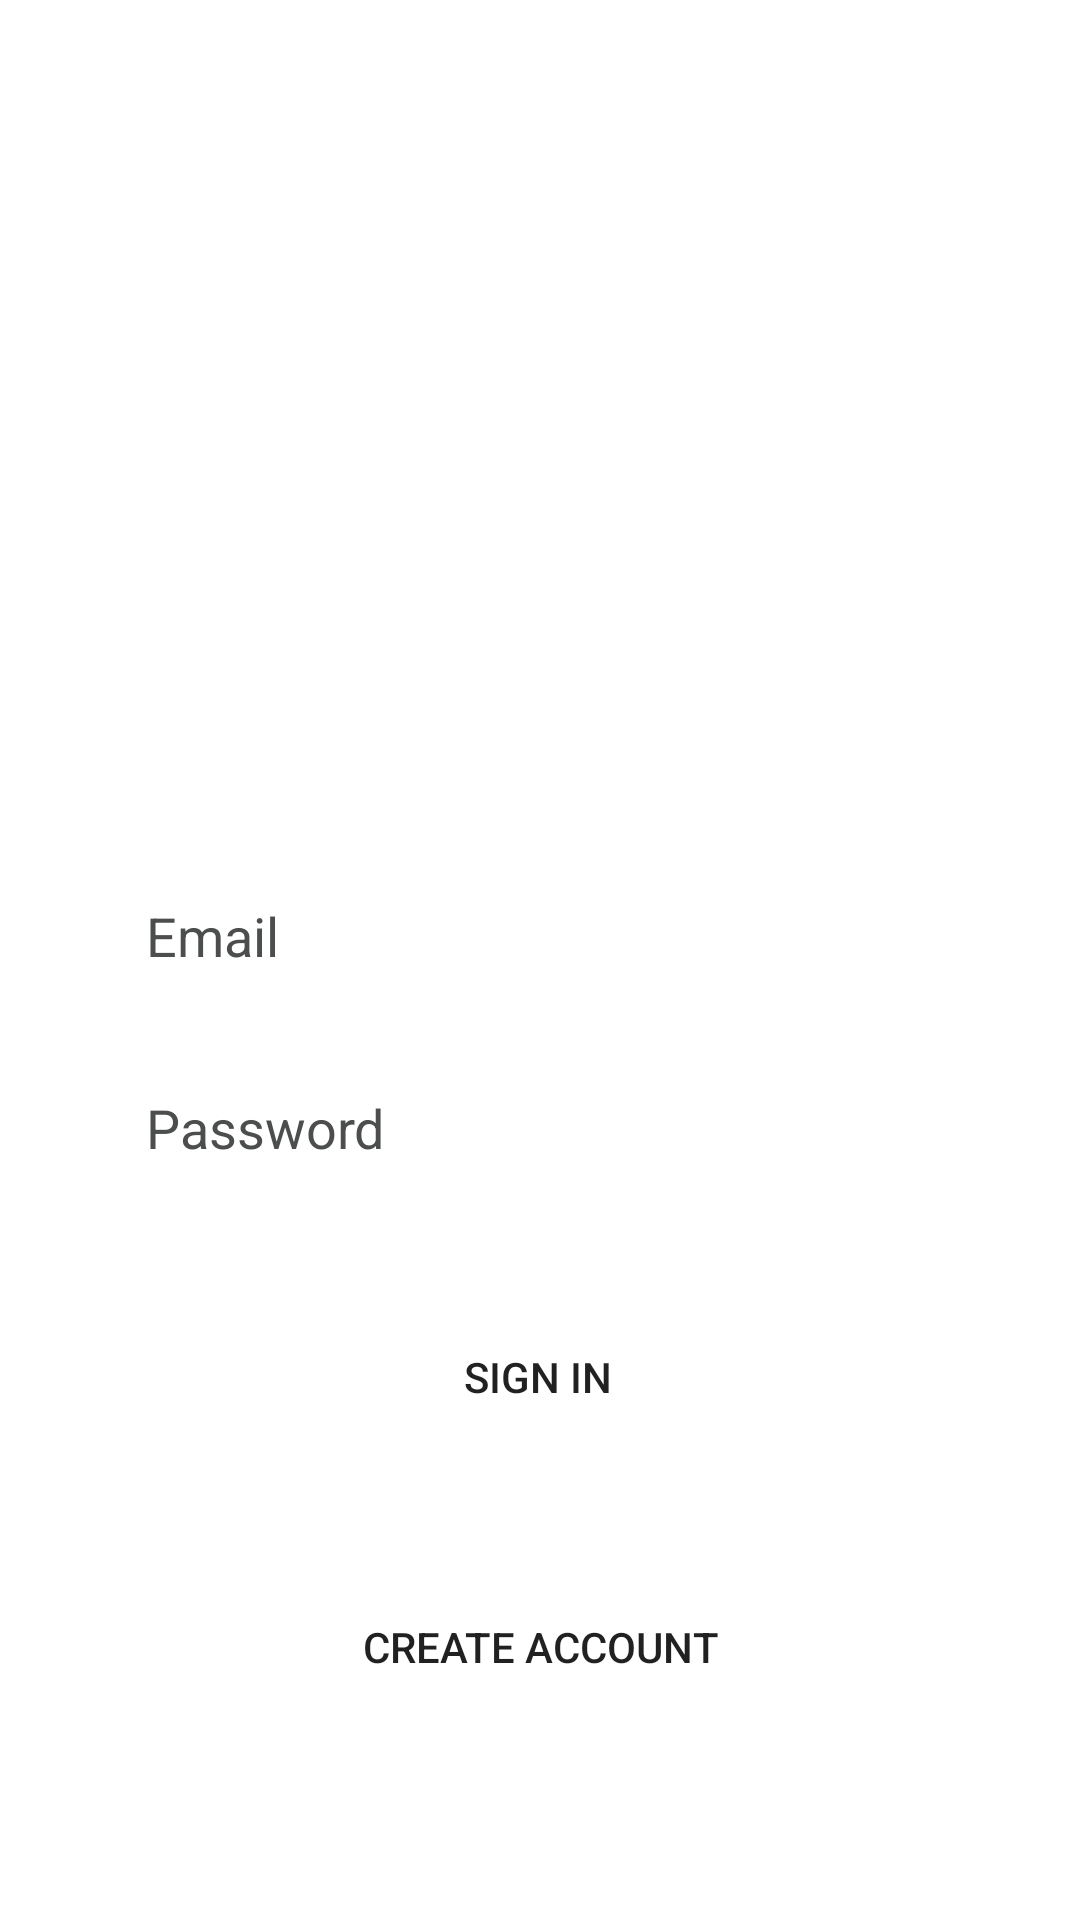

Write the Android layout XML for this screen, with the resource values it uses.
<!-- AndroidManifest.xml: application theme Theme.MealPlannes -->
<!-- res/layout/activity_sign_in.xml -->
<?xml version="1.0" encoding="utf-8"?>
<androidx.constraintlayout.widget.ConstraintLayout xmlns:android="http://schemas.android.com/apk/res/android"
    xmlns:app="http://schemas.android.com/apk/res-auto"
    xmlns:tools="http://schemas.android.com/tools"
    android:layout_width="match_parent"
    android:layout_height="match_parent"
    tools:context=".signInActivity">

    <EditText
        android:id="@+id/signInEmail"
        android:layout_width="262dp"
        android:layout_height="56dp"
        android:layout_marginTop="284dp"
        android:background="@drawable/input_field"
        android:ems="10"
        android:hint="Email"
        android:inputType="textEmailAddress"
        android:textColorHint="@color/gray"
        app:layout_constraintEnd_toEndOf="parent"
        app:layout_constraintHorizontal_bias="0.496"
        app:layout_constraintStart_toStartOf="parent"
        app:layout_constraintTop_toTopOf="parent" />

    <EditText
        android:id="@+id/signInPassword"
        android:layout_width="262dp"
        android:layout_height="56dp"
        android:layout_marginTop="348dp"
        android:background="@drawable/input_field"
        android:ems="10"
        android:hint="Password"
        android:inputType="textPassword"
        android:textColorHint="@color/gray"
        app:layout_constraintEnd_toEndOf="parent"
        app:layout_constraintHorizontal_bias="0.496"
        app:layout_constraintStart_toStartOf="parent"
        app:layout_constraintTop_toTopOf="parent" />

    <TextView
        android:id="@+id/textView"
        android:layout_width="wrap_content"
        android:layout_height="wrap_content"
        android:layout_marginTop="148dp"
        android:layout_marginBottom="38dp"
        android:text="Don't have an account?"
        android:textColor="@color/black"
        app:layout_constraintBottom_toTopOf="@+id/signUpButton2"
        app:layout_constraintEnd_toEndOf="parent"
        app:layout_constraintHorizontal_bias="0.5"
        app:layout_constraintStart_toStartOf="parent"
        app:layout_constraintTop_toBottomOf="@+id/signInButton"
        app:layout_constraintVertical_bias="0.708" />

    <Button
        android:id="@+id/signUpButton2"
        android:layout_width="168dp"
        android:layout_height="46dp"
        android:layout_marginBottom="68dp"
        android:background="@drawable/rounded_button"
        android:text="Create Account"
        app:layout_constraintBottom_toBottomOf="parent"
        app:layout_constraintEnd_toEndOf="parent"
        app:layout_constraintHorizontal_bias="0.5"
        app:layout_constraintStart_toStartOf="parent" />

    <Button
        android:id="@+id/signInButton"
        android:layout_width="168dp"
        android:layout_height="46dp"
        android:layout_marginTop="32dp"
        android:background="@drawable/rounded_button"
        android:text="Sign In"
        app:layout_constraintEnd_toEndOf="parent"
        app:layout_constraintHorizontal_bias="0.497"
        app:layout_constraintStart_toStartOf="parent"
        app:layout_constraintTop_toBottomOf="@+id/signInPassword" />

    <ImageView
        android:id="@+id/imageView"
        android:layout_width="wrap_content"
        android:layout_height="wrap_content"
        android:layout_marginTop="82dp"
        android:layout_marginBottom="28dp"
        app:layout_constraintBottom_toTopOf="@+id/signInEmail"
        app:layout_constraintEnd_toEndOf="parent"
        app:layout_constraintStart_toStartOf="parent"
        app:layout_constraintTop_toTopOf="parent"/>
</androidx.constraintlayout.widget.ConstraintLayout>
<!-- resources referenced by this layout -->
<resources>
  <color name="black">#FF000000</color>
  <color name="gray">#4C4E4E</color>
  <style name="Theme.MealPlannes" parent="Theme.MaterialComponents.DayNight.DarkActionBar">
          
          <item name="colorPrimary">@color/purple_500</item>
          <item name="colorPrimaryVariant">@color/purple_700</item>
          <item name="colorOnPrimary">@color/white</item>
          
          <item name="colorSecondary">@color/teal_200</item>
          <item name="colorSecondaryVariant">@color/teal_700</item>
          <item name="colorOnSecondary">@color/black</item>
          
          <item name="android:statusBarColor" tools:targetApi="l">?attr/colorPrimaryVariant</item>
          
      </style>
  <color name="purple_500">#FF6200EE</color>
  <color name="purple_700">#FF3700B3</color>
  <color name="white">#FFFFFFFF</color>
  <color name="teal_200">#FF03DAC5</color>
  <color name="teal_700">#FF018786</color>
</resources>
